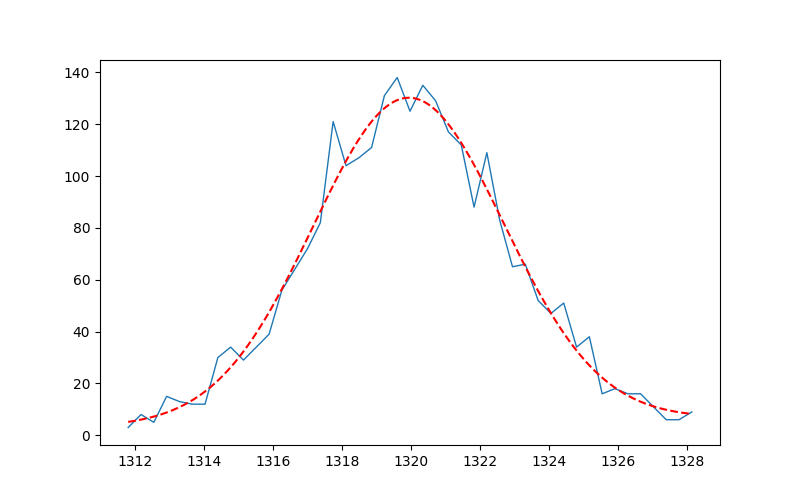

Data behind this chart, as committed beside it:
parameter, value
mu, 1320
sigma, 2.77
fwhm, 5.988
res_%, 0.4537
height, 125.1
xmin, 1312
xmax, 1328
